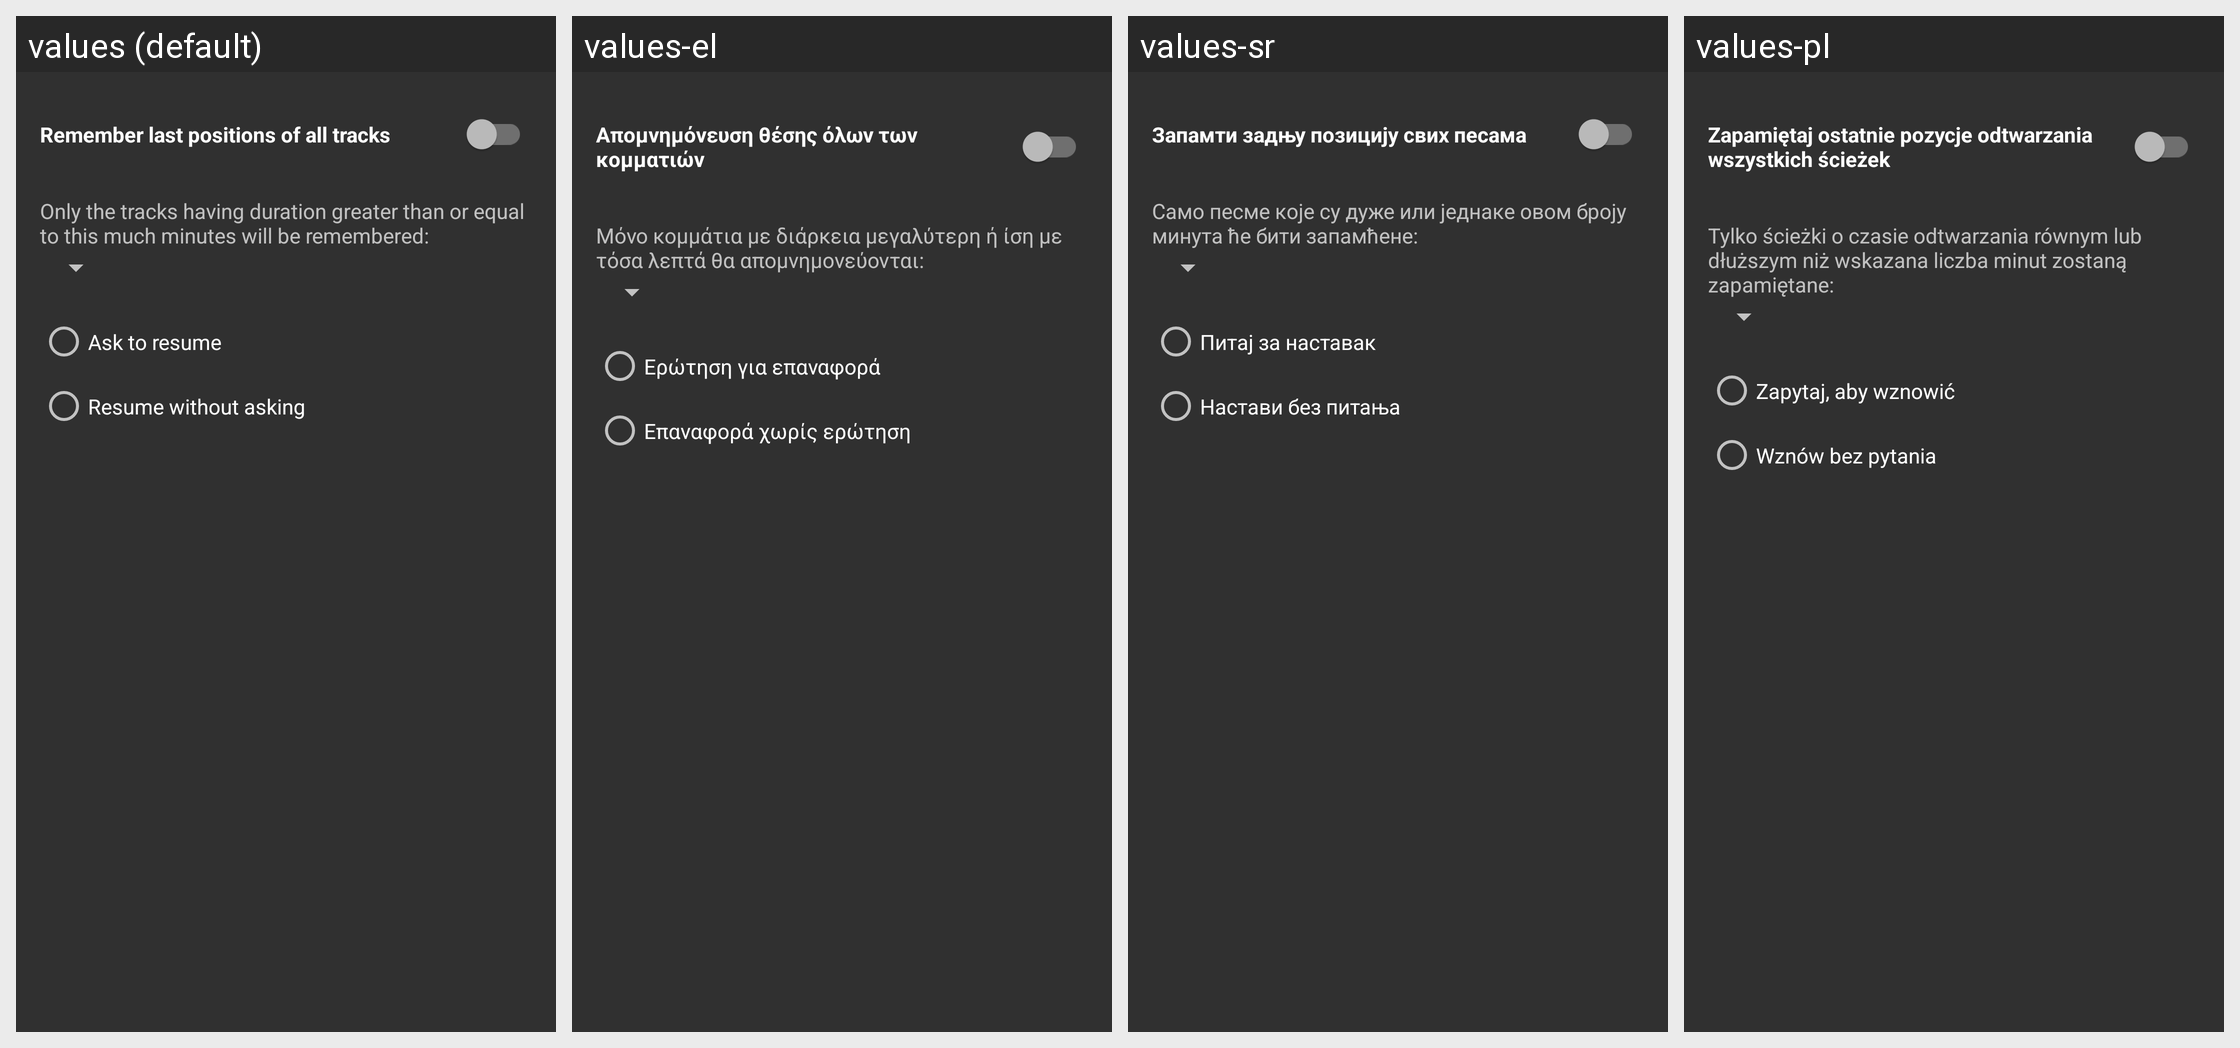

For this localized Android screen grid, give each drawn string resource with its value in every locale shown.
Android screen res/layout/dialog_rem_pos_songs_pref.xml rendered under 4 locales, left to right: values (default), values-el, values-sr, values-pl. Device: Nexus 5 (rendered at 1080×1920; each locale shown at half size, 540×960, under a caption strip naming it); theme AppTheme_ActionBar_Dark.
Other locales in the repository, not shown: values-cs, values-de, values-es, values-gu, values-hi, values-in, values-it, values-mr, values-pt-rBR, values-ru, values-tr, values-zh-rTW.
Strings drawn on this screen, with the default value and each locale's value (text and hints the layout hard-codes, and strings that could not be matched under every locale, appear in the picture but are not listed):

rem_pos_indie_songs
  values: Remember last positions of all tracks
  values-el: Απομνημόνευση θέσης όλων των κομματιών
  values-sr: Запамти задњу позицију свих песама
  values-pl: Zapamiętaj ostatnie pozycje odtwarzania wszystkich ścieżek

min_duration_minutes_consider
  values: Only the tracks having duration greater than or equal to this much minutes will be remembered:
  values-el: Μόνο κομμάτια με διάρκεια μεγαλύτερη ή ίση με τόσα λεπτά θα απομνημονεύονται:
  values-sr: Само песме које су дуже или једнаке овом броју минута ће бити запамћене:
  values-pl: Tylko ścieżki o czasie odtwarzania równym lub dłuższym niż wskazana liczba minut zostaną zapamiętane:

aks_to_resume
  values: Ask to resume
  values-el: Ερώτηση για επαναφορά
  values-sr: Питај за наставак
  values-pl: Zapytaj, aby wznowić

resume_without_asking
  values: Resume without asking
  values-el: Επαναφορά χωρίς ερώτηση
  values-sr: Настави без питања
  values-pl: Wznów bez pytania
